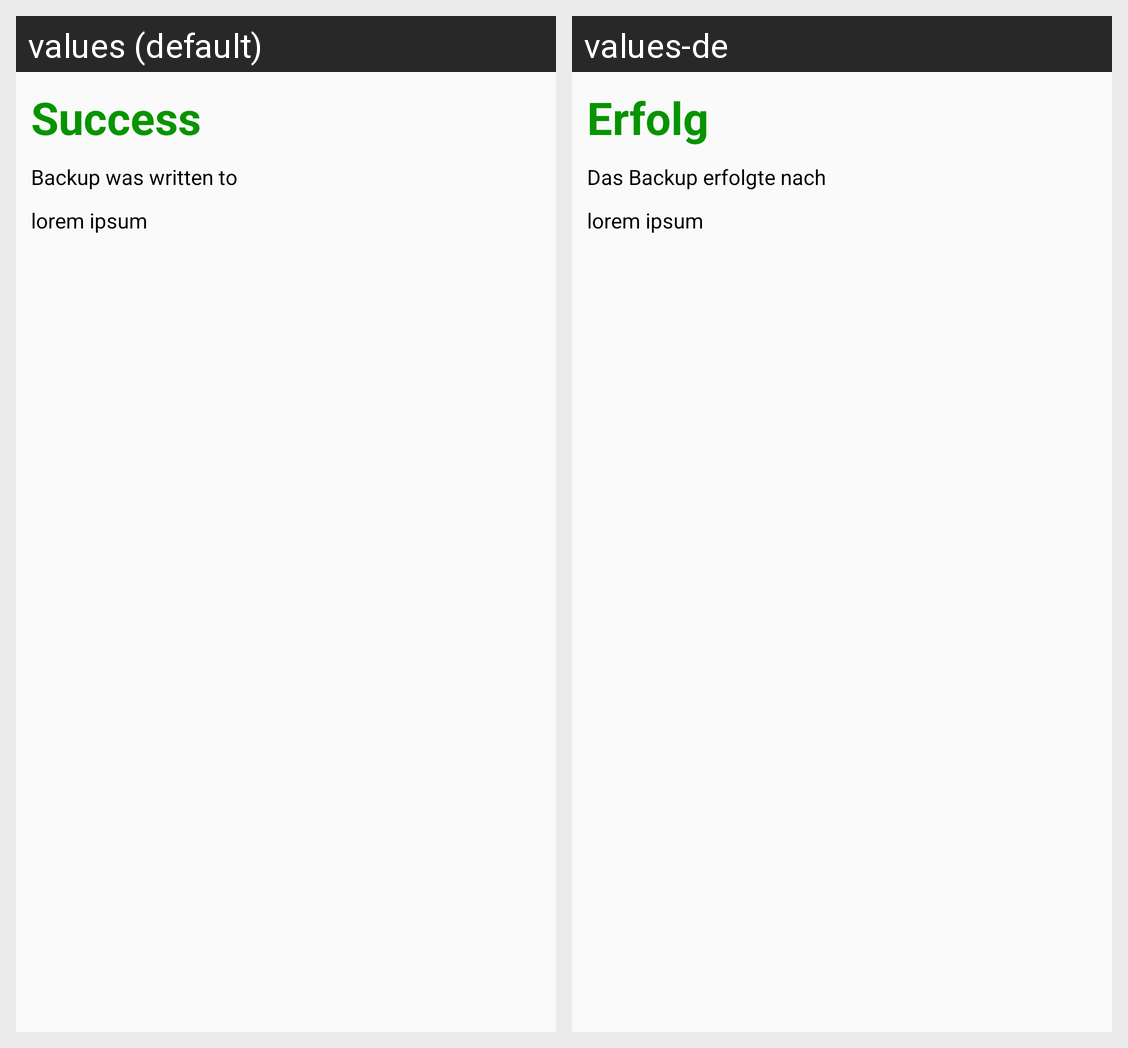

For this localized Android screen grid, give each drawn string resource with its value in every locale shown.
Android screen res/layout/export_success.xml rendered under 2 locales, left to right: values (default), values-de. Device: Nexus 5 (rendered at 1080×1920; each locale shown at half size, 540×960, under a caption strip naming it); theme ApplicationTheme.
Strings drawn on this screen, with the default value and each locale's value (text and hints the layout hard-codes, and strings that could not be matched under every locale, appear in the picture but are not listed):

exportImportSuccess
  values: Success
  values-de: Erfolg

exportSuccessLocation
  values: Backup was written to
  values-de: Das Backup erfolgte nach

dummy_text
  values: lorem ipsum
  values-de: lorem ipsum  [not translated; the default value is used]
